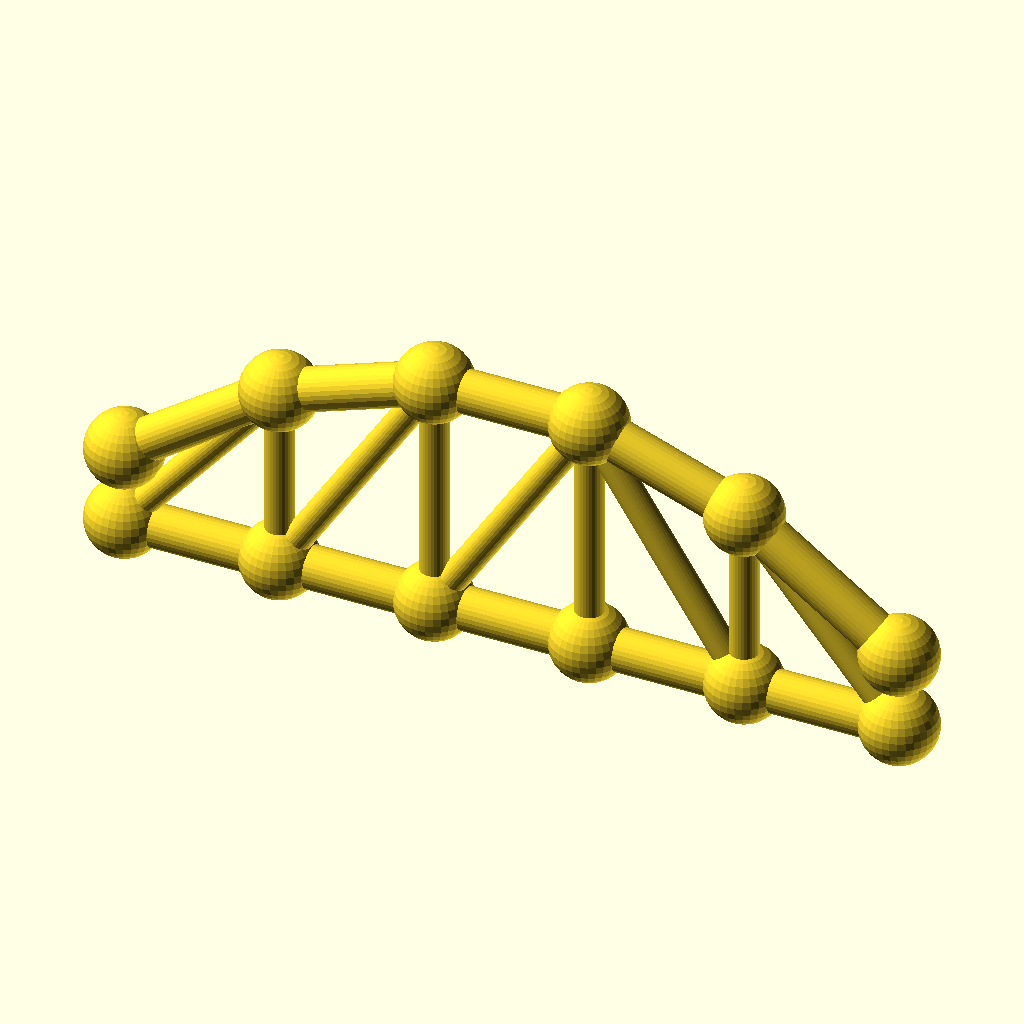
Cell 1: rendered with the file's own defaults.
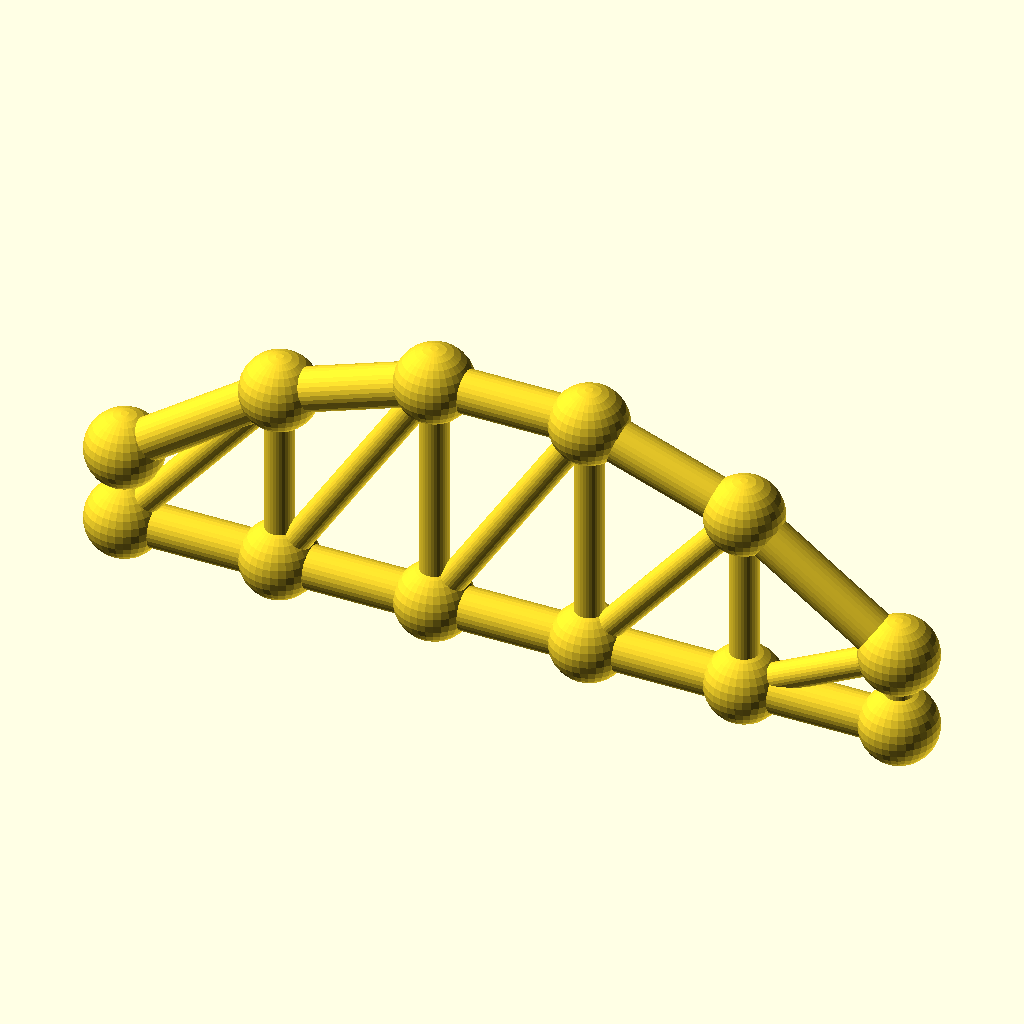
Cell 2: panels = 10 (everything else at default).
The same orthographic view direction (rotation 55°, 0°, 25°; colour scheme Cornfield) for every cell, with the view re-fitted per cell, so scale and position can differ between cells.
The OpenSCAD source (optional_data/data/gen3/archtrusses/part_0052.scad):
$fn = 32;

// ----------------------------------------------------------------------
// Arched truss: span 110 mm, rise 24.2 mm, 5 panels
// ----------------------------------------------------------------------

// --- parameters (mm) ---
panels = 5;               // number of panels
panel_p = 22;             // panel length, X
span = 110;               // span between the end joints
rise = 24.2;              // top chord rise above the springing
camber = 10.89;           // top chord height above the bottom chord at the ends
chord_r = 3;              // chord member radius
diag_r = 2;               // diagonal radius
joint_r = 5.41;           // joint ball radius

module member(a, b, r) {
  /* rod: cylinder from joint a to joint b */
  d = b - a;
  length = norm(d);
  translate(a) rotate([0, acos(d[2] / length), atan2(d[1], d[0])])
    cylinder(h = length, r = r);
}

module joint(p, r) {
  /* ball at the joint centre */
  translate(p) sphere(r = r);
}

bottom = [[0, 0, 0], [22, 0, 0], [44, 0, 0], [66, 0, 0], [88, 0, 0], [110, 0, 0]];
top = [[0, 0, 10.89], [22, 0, 26.378], [44, 0, 34.122], [66, 0, 34.122], [88, 0, 26.378], [110, 0, 10.89]];

for (i = [0 : panels - 1]) member(bottom[i], bottom[i + 1], chord_r);
for (i = [0 : panels - 1]) member(top[i], top[i + 1], chord_r);
/* verticals */
for (i = [1 : panels - 1]) member(bottom[i], top[i], diag_r);
/* diagonals lean toward mid span */
for (i = [0 : panels - 1]) {
  if (i < panels / 2) {
    member(bottom[i], top[i + 1], diag_r);
  } else {
    member(top[i], bottom[i + 1], diag_r);
  }
}
/* joint balls */
for (i = [0 : panels]) joint(bottom[i], joint_r);
for (i = [0 : panels]) joint(top[i], joint_r);
Customizer parameters (derived from the source; name, type, default, range or options):
panels: number, default 5
panel_p: number, default 22
span: number, default 110
rise: number, default 24.2
camber: number, default 10.89
chord_r: number, default 3
diag_r: number, default 2
joint_r: number, default 5.41
